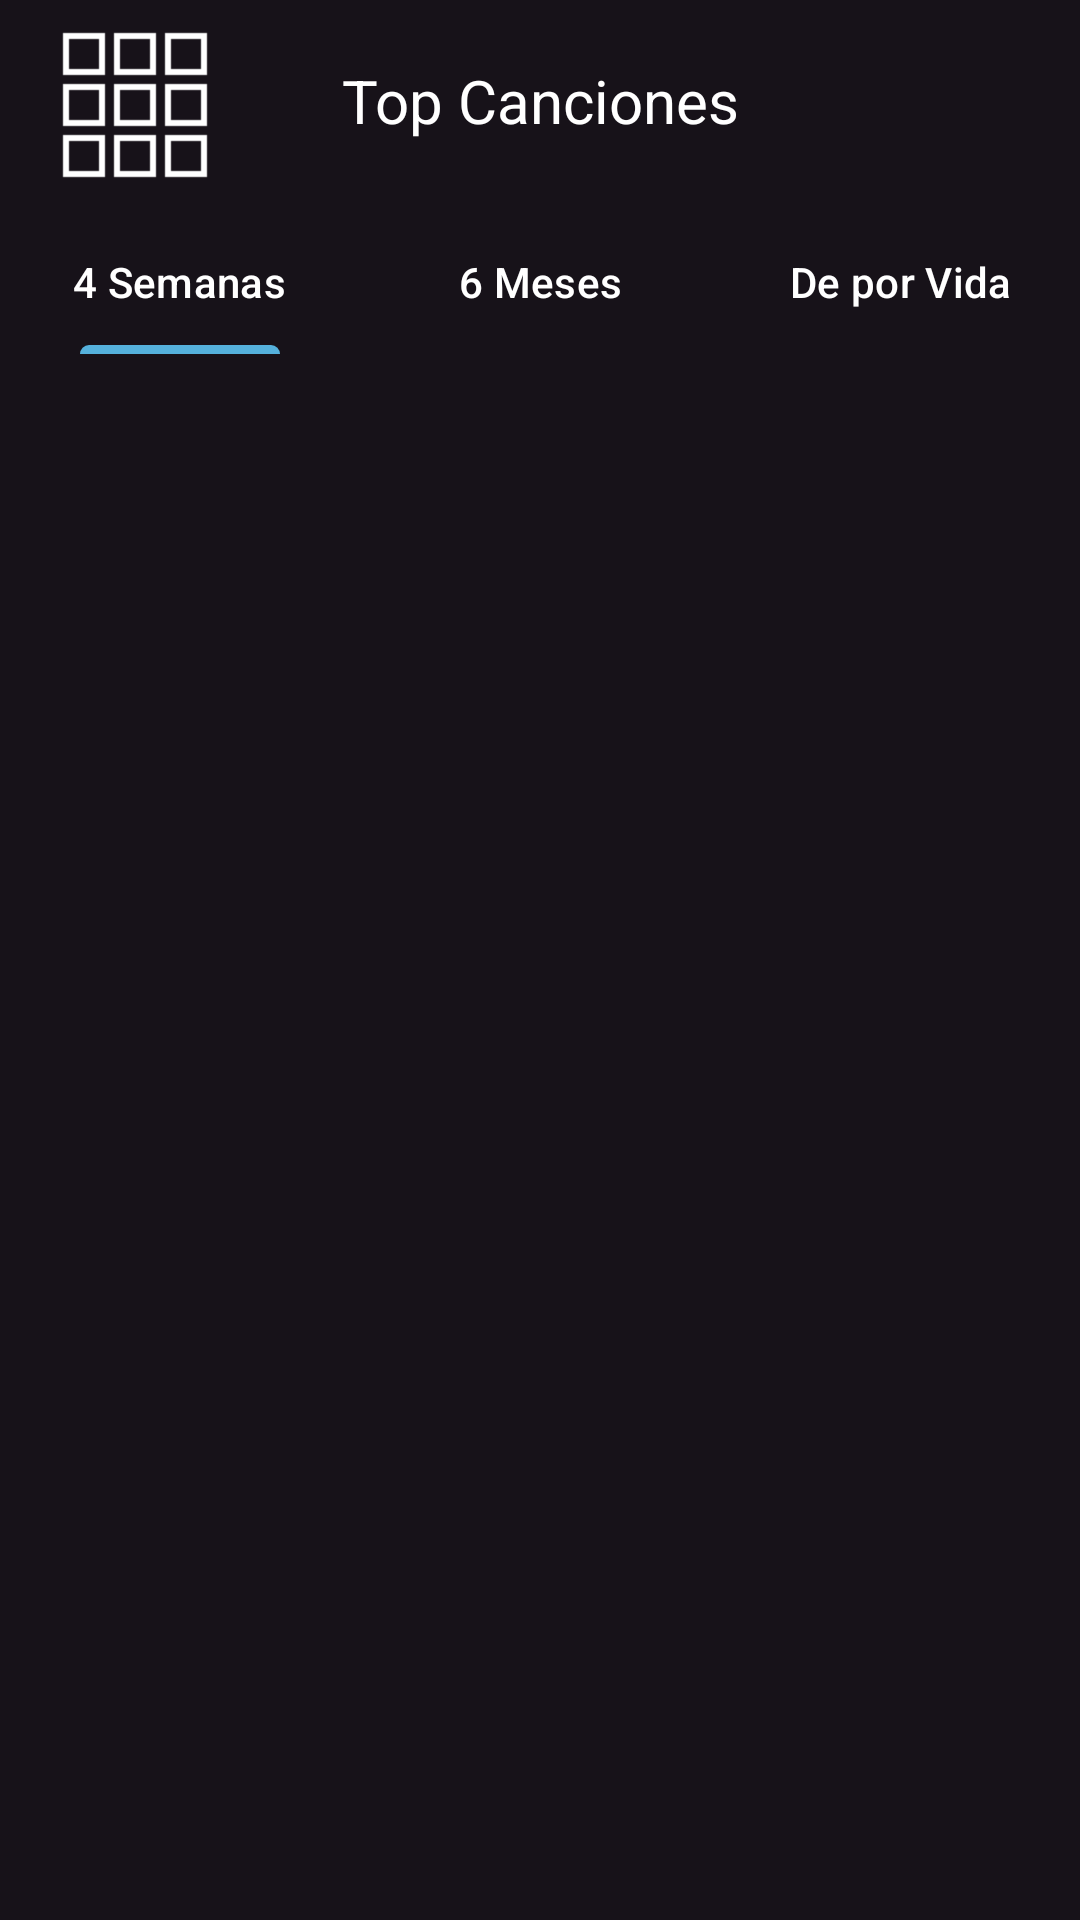

The Android layout XML behind this screen, and the referenced resources:
<!-- AndroidManifest.xml: application theme Theme.SpotiYou -->
<!-- res/layout/fragment_canciones.xml -->
<?xml version="1.0" encoding="utf-8"?>
<RelativeLayout xmlns:android="http://schemas.android.com/apk/res/android"
    xmlns:tools="http://schemas.android.com/tools"
    android:layout_width="match_parent"
    android:layout_height="match_parent"
    xmlns:app="http://schemas.android.com/apk/res-auto"
    tools:context=".Fragments.MusicaFragment.CancionesFragment"
    android:background="@color/negroFondoApp">

    <ImageView
        android:id="@+id/imagenGrid"
        android:layout_width="50dp"
        android:layout_height="50dp"
        android:src="@drawable/grid_icon"
        android:layout_marginLeft="20dp"
        android:layout_marginTop="10dp"/>

    <ImageView
        android:id="@+id/imagenList"
        android:layout_width="50dp"
        android:layout_height="50dp"
        android:src="@drawable/list_icon"
        android:layout_marginLeft="20dp"
        android:layout_marginTop="10dp"
        android:visibility="gone"/>

    <TextView
        android:layout_width="match_parent"
        android:layout_height="wrap_content"
        android:layout_marginTop="20dp"
        android:text="Top Canciones"
        android:textAlignment="center"
        android:textColor="@color/white"
        android:textSize="20dp"/>

    <include layout="@layout/add_layout_canciones_mas_escuchadas" android:layout_below="@id/imagenGrid"
        android:id="@+id/listaFechas"
        android:layout_width="match_parent"
        android:layout_height="match_parent"
        android:layout_marginTop="10dp"/>

</RelativeLayout>
<!-- res/layout/add_layout_canciones_mas_escuchadas.xml (included above) -->
<?xml version="1.0" encoding="utf-8"?>
<RelativeLayout xmlns:android="http://schemas.android.com/apk/res/android"
    android:layout_width="match_parent"
    android:layout_height="wrap_content"
    xmlns:app="http://schemas.android.com/apk/res-auto"
    android:background="@color/negroFondoApp">

    <com.google.android.material.tabs.TabLayout
        android:id="@+id/tab_layout"
        android:layout_width="match_parent"
        android:layout_height="wrap_content"
        app:tabTextColor="@color/white"
        android:background="@color/negroFondoApp">

        <com.google.android.material.tabs.TabItem
            android:layout_width="match_parent"
            android:layout_height="wrap_content"
            android:text="4 Semanas"/>

        <com.google.android.material.tabs.TabItem
            android:layout_width="match_parent"
            android:layout_height="wrap_content"
            android:text="6 Meses"/>

        <com.google.android.material.tabs.TabItem
            android:layout_width="match_parent"
            android:layout_height="wrap_content"
            android:text="De por Vida"/>

    </com.google.android.material.tabs.TabLayout>

    <androidx.viewpager2.widget.ViewPager2
        android:id="@+id/view_pager"
        android:layout_width="match_parent"
        android:layout_height="match_parent"
        android:layout_below="@id/tab_layout"
        android:layout_marginTop="10dp"
        android:saveEnabled="false"/>

</RelativeLayout>
<!-- resources referenced by this layout -->
<resources>
  <color name="negroFondoApp">#171219</color>
  <color name="white">#FFFFFFFF</color>
  <!-- drawable grid_icon: png bitmap (drawable, 382 bytes) -->
  <!-- drawable list_icon: png bitmap (drawable, 319 bytes) -->
  <style name="Theme.SpotiYou" parent="Base.Theme.SpotiYou" />
  <style name="Base.Theme.SpotiYou" parent="Theme.Material3.DayNight.NoActionBar">
          
          <item name="colorPrimary">@color/azulFondoLetras</item>
          
      </style>
  <color name="azulFondoLetras">#55B1DC</color>
</resources>
